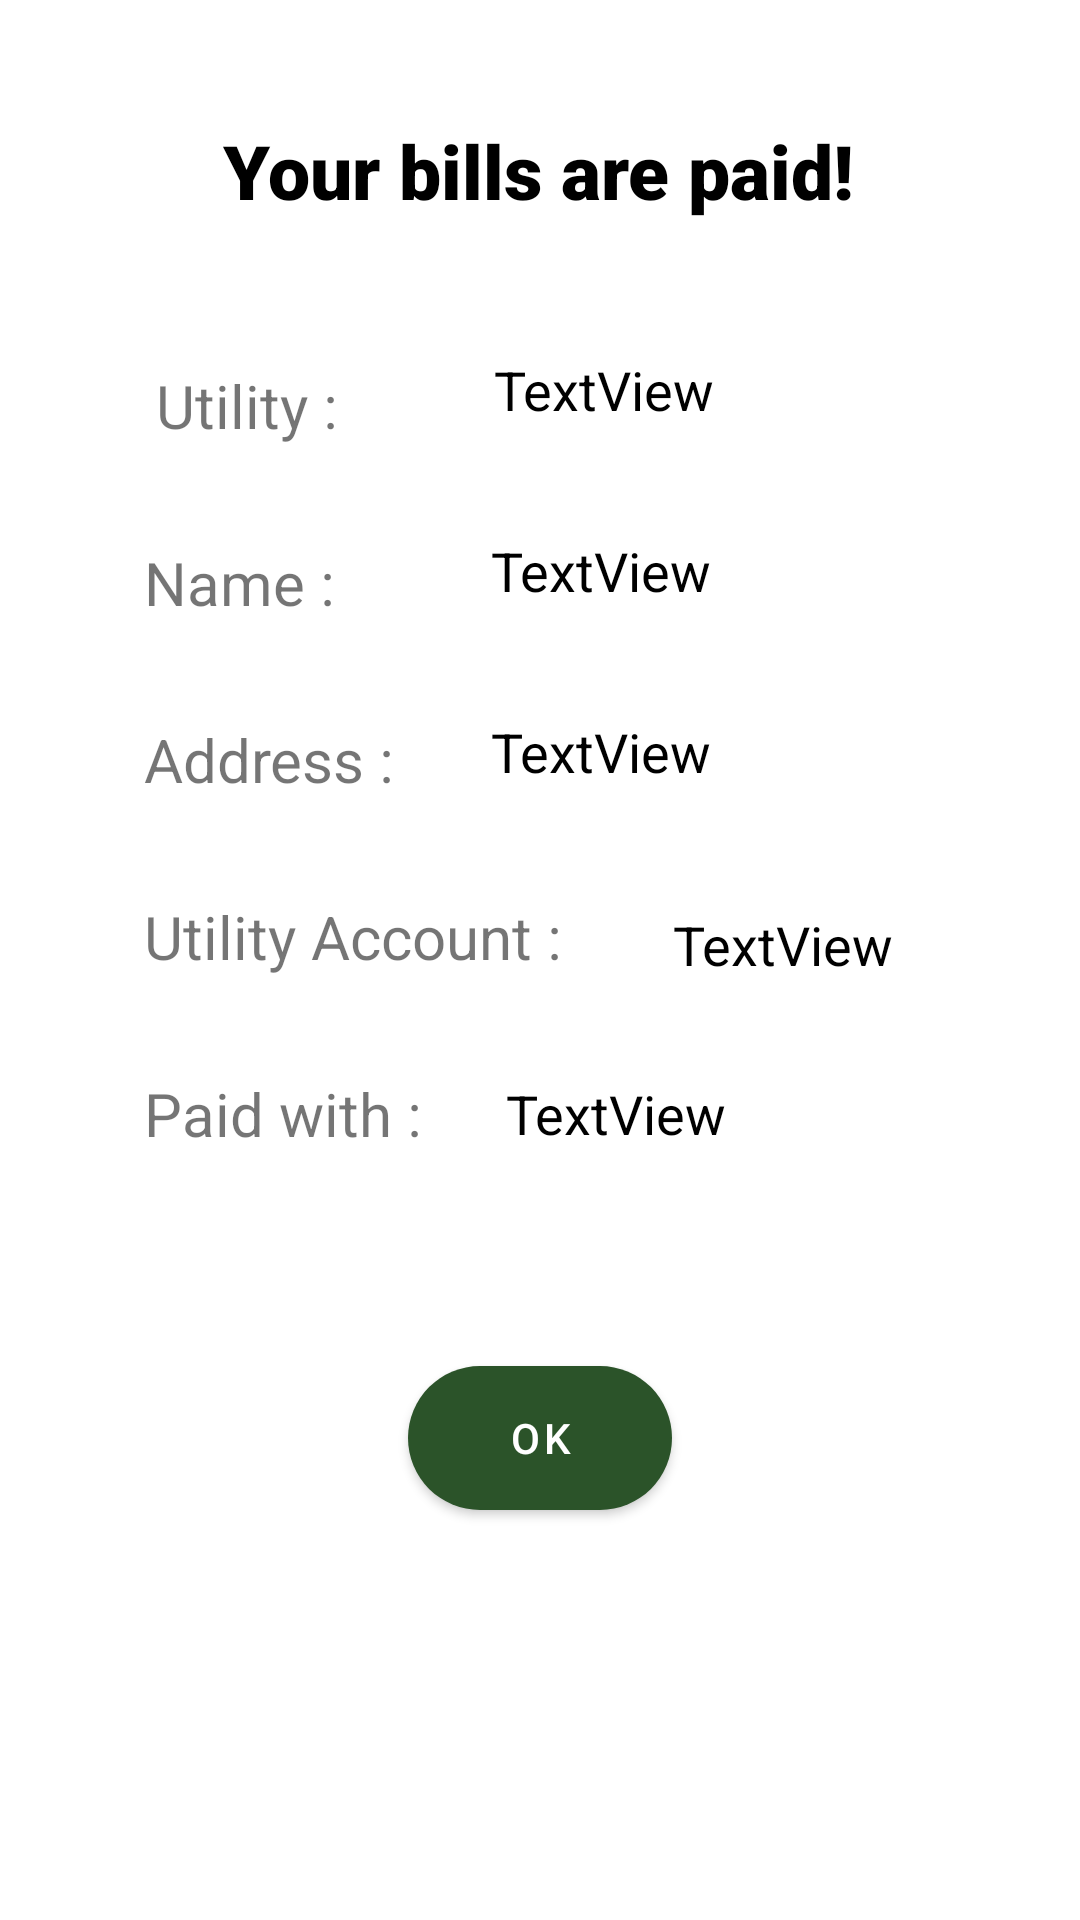

Write the Android layout XML for this screen, with the resource values it uses.
<!-- AndroidManifest.xml: application theme Theme.Palenggo -->
<!-- res/layout/activity_paid_bills.xml -->
<?xml version="1.0" encoding="utf-8"?>
<androidx.constraintlayout.widget.ConstraintLayout xmlns:android="http://schemas.android.com/apk/res/android"
    xmlns:app="http://schemas.android.com/apk/res-auto"
    xmlns:tools="http://schemas.android.com/tools"
    android:layout_width="match_parent"
    android:layout_height="match_parent"
    tools:context=".PaidBillsActivity">

    <TextView
        android:id="@+id/textView3"
        android:layout_width="wrap_content"
        android:layout_height="wrap_content"
        android:layout_marginTop="40dp"
        android:fontFamily="sans-serif-black"
        android:text="Your bills are paid!"
        android:textColor="#000000"
        android:textSize="25sp"
        app:layout_constraintEnd_toEndOf="parent"
        app:layout_constraintHorizontal_bias="0.497"
        app:layout_constraintStart_toStartOf="parent"
        app:layout_constraintTop_toTopOf="parent" />

    <TextView
        android:id="@+id/textView15"
        android:layout_width="wrap_content"
        android:layout_height="wrap_content"
        android:layout_marginStart="52dp"
        android:layout_marginTop="48dp"
        android:text="Utility :"
        android:textSize="20sp"
        app:layout_constraintStart_toStartOf="parent"
        app:layout_constraintTop_toBottomOf="@+id/textView3" />

    <TextView
        android:id="@+id/textView17"
        android:layout_width="wrap_content"
        android:layout_height="wrap_content"
        android:layout_marginStart="48dp"
        android:layout_marginTop="32dp"
        android:text="Name :"
        android:textSize="20sp"
        app:layout_constraintStart_toStartOf="parent"
        app:layout_constraintTop_toBottomOf="@+id/textView15" />

    <TextView
        android:id="@+id/textView18"
        android:layout_width="wrap_content"
        android:layout_height="wrap_content"
        android:layout_marginStart="48dp"
        android:layout_marginTop="32dp"
        android:text="Address :"
        android:textSize="20sp"
        app:layout_constraintStart_toStartOf="parent"
        app:layout_constraintTop_toBottomOf="@+id/textView17" />

    <TextView
        android:id="@+id/textView20"
        android:layout_width="wrap_content"
        android:layout_height="wrap_content"
        android:layout_marginStart="48dp"
        android:layout_marginTop="32dp"
        android:text="Paid with :"
        android:textSize="20sp"
        app:layout_constraintStart_toStartOf="parent"
        app:layout_constraintTop_toBottomOf="@+id/textView19" />

    <TextView
        android:id="@+id/textView19"
        android:layout_width="wrap_content"
        android:layout_height="wrap_content"
        android:layout_marginStart="48dp"
        android:layout_marginTop="32dp"
        android:text="Utility Account : "
        android:textSize="20sp"
        app:layout_constraintStart_toStartOf="parent"
        app:layout_constraintTop_toBottomOf="@+id/textView18" />

    <TextView
        android:id="@+id/utility_name"
        android:layout_width="wrap_content"
        android:layout_height="wrap_content"
        android:layout_marginStart="52dp"
        android:layout_marginTop="44dp"
        android:text="TextView"
        android:textColor="#000000"
        android:textSize="18sp"
        app:layout_constraintStart_toEndOf="@+id/textView15"
        app:layout_constraintTop_toBottomOf="@+id/textView3" />

    <TextView
        android:id="@+id/full_addressUt"
        android:layout_width="wrap_content"
        android:layout_height="wrap_content"
        android:layout_marginStart="32dp"
        android:layout_marginTop="36dp"
        android:text="TextView"
        android:textColor="#000000"
        android:textSize="18sp"
        app:layout_constraintStart_toEndOf="@+id/textView18"
        app:layout_constraintTop_toBottomOf="@+id/full_nameUt" />

    <TextView
        android:id="@+id/payment_name"
        android:layout_width="wrap_content"
        android:layout_height="wrap_content"
        android:layout_marginStart="28dp"
        android:layout_marginTop="32dp"
        android:text="TextView"
        android:textColor="#000000"
        android:textSize="18sp"
        app:layout_constraintStart_toEndOf="@+id/textView20"
        app:layout_constraintTop_toBottomOf="@+id/utility_account" />

    <TextView
        android:id="@+id/utility_account"
        android:layout_width="wrap_content"
        android:layout_height="wrap_content"
        android:layout_marginStart="32dp"
        android:layout_marginTop="40dp"
        android:text="TextView"
        android:textColor="#000000"
        android:textSize="18sp"
        app:layout_constraintStart_toEndOf="@+id/textView19"
        app:layout_constraintTop_toBottomOf="@+id/full_addressUt" />

    <TextView
        android:id="@+id/full_nameUt"
        android:layout_width="wrap_content"
        android:layout_height="wrap_content"
        android:layout_marginStart="52dp"
        android:layout_marginTop="36dp"
        android:text="TextView"
        android:textColor="#000000"
        android:textSize="18sp"
        app:layout_constraintStart_toEndOf="@+id/textView17"
        app:layout_constraintTop_toBottomOf="@+id/utility_name" />

    <Button
        android:id="@+id/okButton"
        android:layout_width="wrap_content"
        android:layout_height="wrap_content"
        android:layout_marginTop="72dp"
        android:background="@drawable/rounded_button"
        android:text="Ok"
        app:layout_constraintBottom_toBottomOf="parent"
        app:layout_constraintEnd_toEndOf="parent"
        app:layout_constraintStart_toStartOf="parent"
        app:layout_constraintTop_toBottomOf="@+id/payment_name"
        app:layout_constraintVertical_bias="0.0" />

</androidx.constraintlayout.widget.ConstraintLayout>
<!-- resources referenced by this layout -->
<resources>
  <!-- drawable rounded_button (drawable) -->
  <?xml version="1.0" encoding="utf-8"?>
  <shape xmlns:android="http://schemas.android.com/apk/res/android"
      android:shape="rectangle">
  
      <solid android:color="@color/dark_green"/>
      <corners android:radius="50dp"/>
  
  </shape>
  <style name="Theme.Palenggo" parent="Theme.MaterialComponents.DayNight.DarkActionBar">
          
          <item name="colorPrimary">@color/dark_green</item>
          <item name="colorPrimaryVariant">@color/gray</item>
          <item name="colorOnPrimary">@color/white</item>
          
          <item name="colorSecondary">@color/teal_200</item>
          <item name="colorSecondaryVariant">@color/teal_700</item>
          <item name="colorOnSecondary">@color/black</item>
          
          <item name="android:statusBarColor" tools:targetApi="l">?attr/colorPrimaryVariant</item>
          
      </style>
  <color name="dark_green">#2B5329</color>
  <color name="gray">#A9A9A9</color>
  <color name="white">#FFFFFFFF</color>
  <color name="teal_200">#FF03DAC5</color>
  <color name="teal_700">#FF018786</color>
  <color name="black">#FF000000</color>
</resources>
